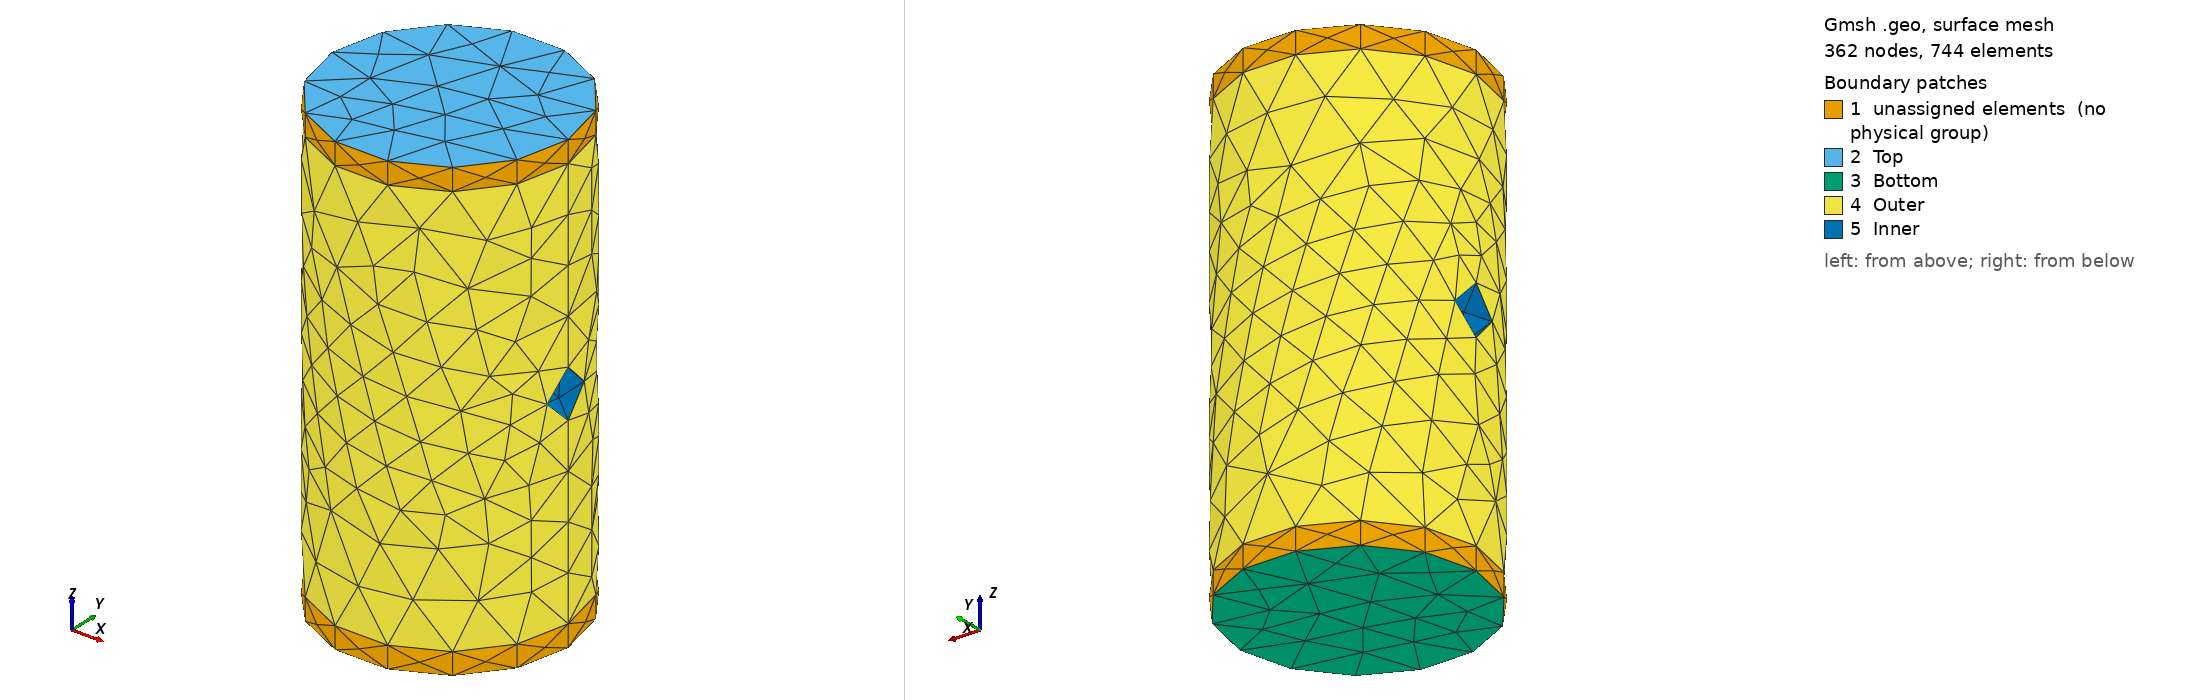

Gmsh geometry script, surface-meshed: 362 nodes, 744 surface elements. Boundary patches (legend numbers): 1 unassigned elements (no physical group), 2 Top, 3 Bottom, 4 Outer, 5 Inner. Left view from above one corner, right view from below the opposite corner. Legend entries are the model's physical surfaces; 'unassigned elements' are surfaces in no physical group. The drawing asked Gmsh for element sizes between 1% and 20% of the model's largest extent; the script's own settings can give other sizes.

=== mesh.geo (drawn) ===
SetFactory("OpenCASCADE");

lc = 0.001;

// Define main cylinder
Point(1) = {0, 0, 0, lc};
Point(2) = {0, 0, 0.105, lc};
Cylinder(1) = {0, 0, 0, 0, 0, 0.105, 0.027, 2*Pi};

// Define parameters for the cuts
r_cut = 0.027;
h_cut = 0.005;

// Top cutting cylinder
Cylinder(2) = {0, 0, 0.105 - h_cut, 0, 0, h_cut, r_cut, 2*Pi};
// Bottom cutting cylinder
Cylinder(3) = {0, 0, 0, 0, 0, h_cut, r_cut, 2*Pi};

// Do both subtractions in one command
// NOTE: {Volume{2}; Volume{3};} means "subtract both Volume 2 AND Volume 3"
BooleanFragments{ Volume{1,2,3}; Delete; }{}

Cylinder(5) = {-0.035, 0, 0.0525, 2, 0, 0, 0.0055, 2*Pi};

// Boolean operation to subtract the hole from the main cylinder
BooleanDifference{ Volume{:}; Delete; }{ Volume{5}; Delete; }

// Create a physical volume for the new, final volume
volumes[] = Volume{:};
For i In {0:#volumes[]-1}
    Physical Volume(Sprintf("Volume_%g", i+1)) = {volumes[i]};
EndFor

// ------------------------------
// Add physical groups for surfaces
// You must determine these surface tags (e.g., by using the gmsh GUI)
// Example:
Physical Surface("Outer")  = {8};
Physical Surface("Inner")  = {9};
Physical Surface("Top")    = {5};
Physical Surface("Bottom") = {7};
// ------------------------------

Mesh.CharacteristicLengthExtendFromBoundary = 0; // Do not extend mesh size from boundaries
Mesh.CharacteristicLengthFromPoints = 1; // Use point-specific mesh sizes
Mesh.CharacteristicLengthFromCurvature = 1; // Allow mesh size to adapt based on curvature
Mesh.CharacteristicLengthMin = lc; // Ensure the minimum mesh size is set to the characteristic length
Mesh.CharacteristicLengthMax = lc; // Set the maximum mesh size to prevent larger elements


// SetFactory("OpenCASCADE");

// // Characteristic length (mesh size)
// lc = 0.001;  // Smaller values result in finer mesh

// // Define the main cylinder with specific mesh size at base points
// Point(1) = {0, 0, 0, lc};
// Point(2) = {0, 0, 0.075, lc};
// Cylinder(1) = {0, 0, 0, 0, 0, 0.075, 0.025, 2*Pi};

// // Define the hole cylinder
// Point(7) = {-0.025, 0, 0.0375, lc};
// Point(8) = {0.025, 0, 0.0375, lc};
// Cylinder(2) = {-0.025, 0, 0.0375, 2, 0, 0, 0.00565, 2*Pi};

// // Boolean operation to subtract the hole from the main cylinder
// BooleanDifference{ Volume{1}; Delete; }{ Volume{2}; Delete; }

// // Define Physical Volume for simulation or further meshing
// Physical Volume("Pierced Cylinder") = {1};

// Mesh.CharacteristicLengthExtendFromBoundary = 0; // Do not extend mesh size from boundaries
// Mesh.CharacteristicLengthFromPoints = 1; // Use point-specific mesh sizes
// Mesh.CharacteristicLengthFromCurvature = 1; // Allow mesh size to adapt based on curvature
// Mesh.CharacteristicLengthMin = lc; // Ensure the minimum mesh size is set to the characteristic length
// Mesh.CharacteristicLengthMax = lc; // Set the maximum mesh size to prevent larger elements
